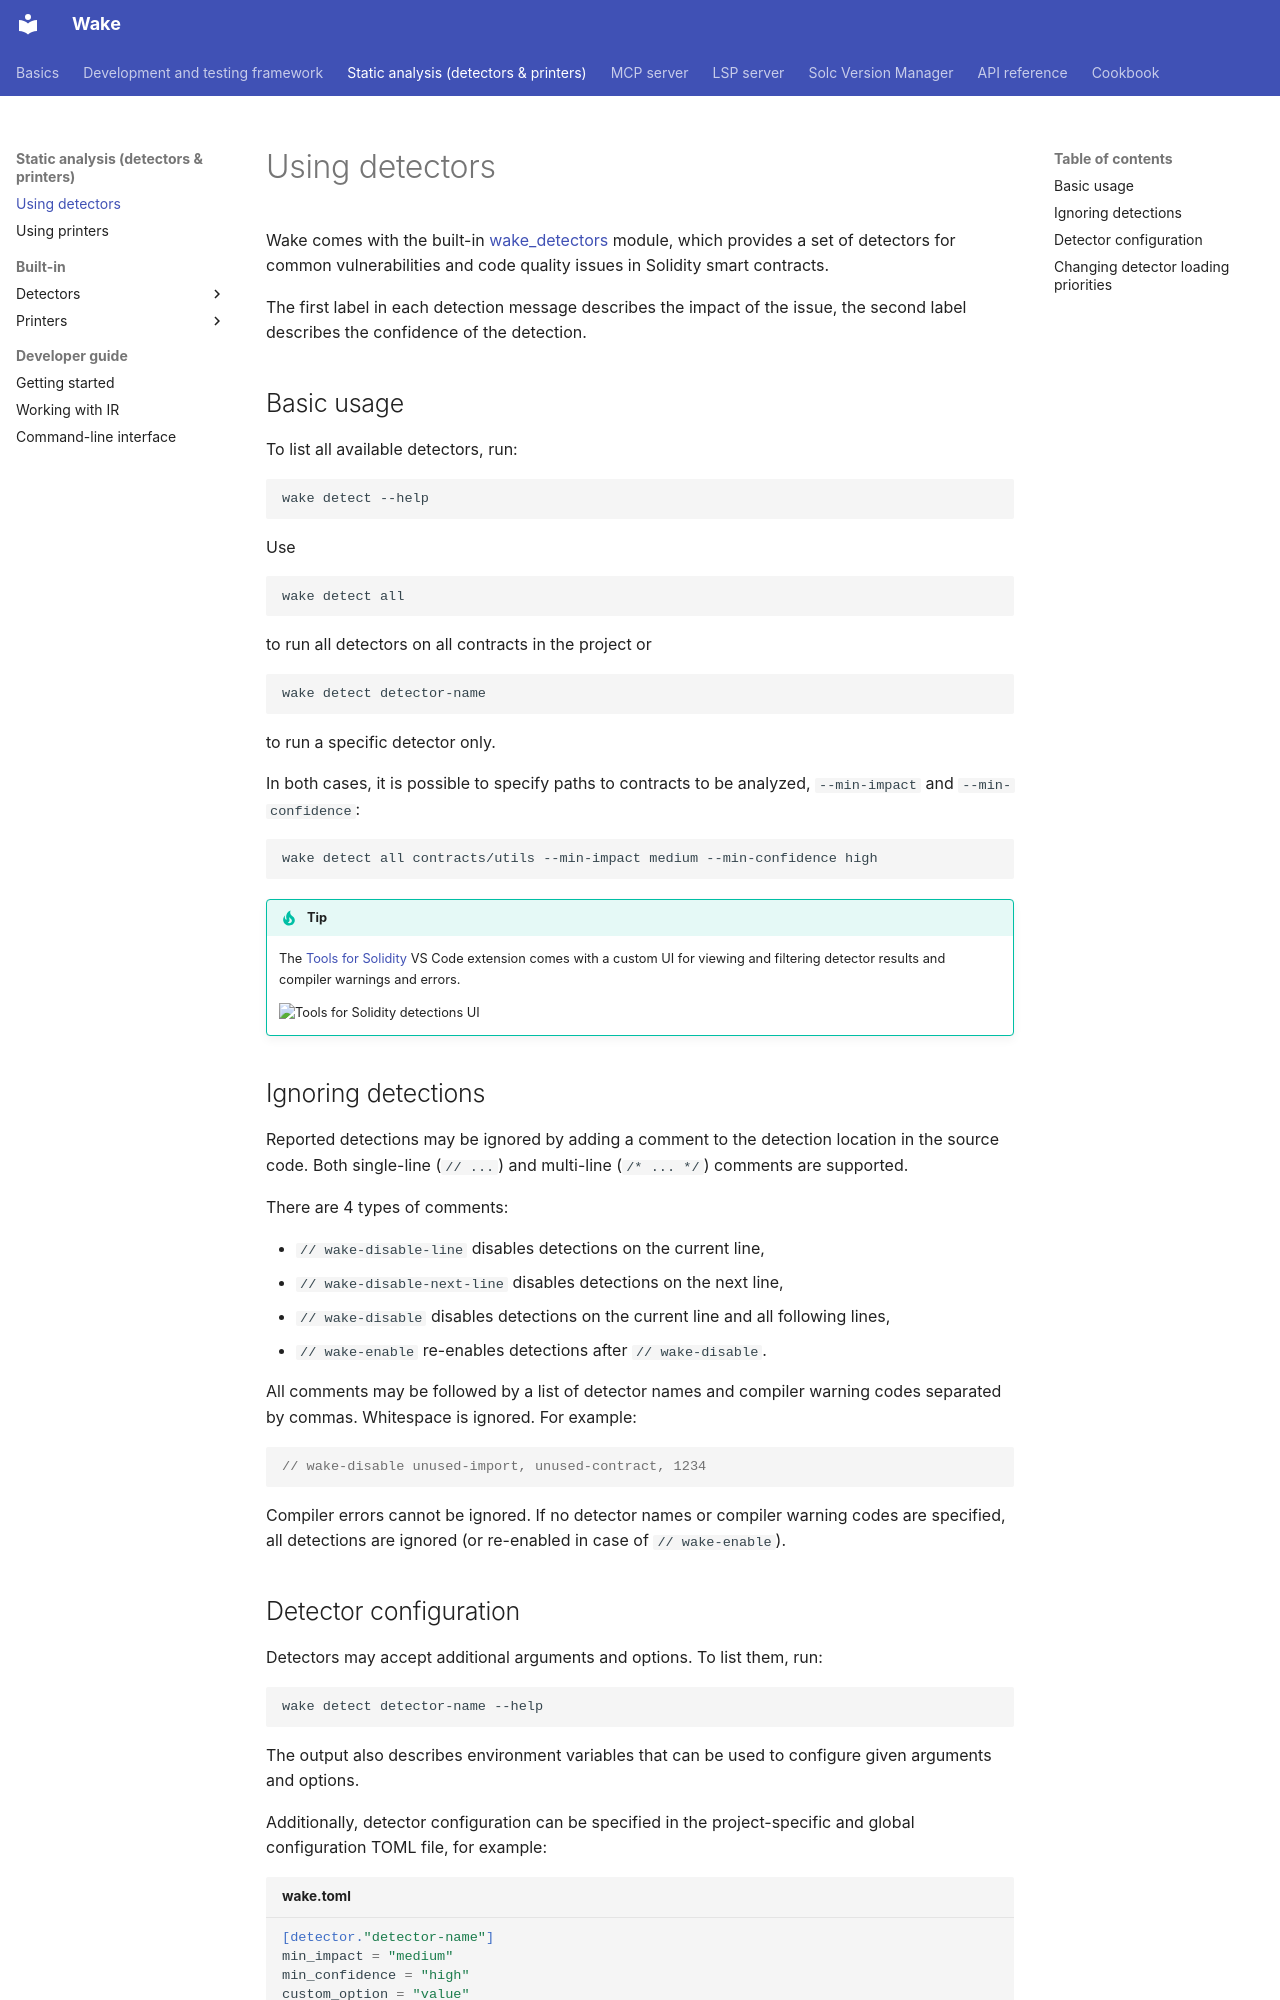

repository: ack3-ai/wake · page: static-analysis/using-detectors/index.html · generator: mkdocs

---
description: "Running built-in Wake detectors for vulnerabilities and code quality with wake detect, ignoring detections, detector configuration and loading priorities."
---

# Using detectors

Wake comes with the built-in [wake_detectors](https://github.com/ack3-ai/wake/tree/main/wake_detectors) module, which provides a set of detectors for common vulnerabilities and code quality issues in Solidity smart contracts.

<div id="detect-asciinema" style="z-index: 1; position: relative;"></div>
<script>
  window.onload = function(){
    AsciinemaPlayer.create('../detect.cast', document.getElementById('detect-asciinema'), { preload: true, autoPlay: true, rows: 28 });
}
</script>

The first label in each detection message describes the impact of the issue, the second label describes the confidence of the detection.

## Basic usage

To list all available detectors, run:

```bash
wake detect --help
```

Use

```bash
wake detect all
```

to run all detectors on all contracts in the project or

```bash
wake detect detector-name
```

to run a specific detector only.

In both cases, it is possible to specify paths to contracts to be analyzed, `--min-impact` and `--min-confidence`:

```bash
wake detect all contracts/utils --min-impact medium --min-confidence high
```

!!! tip
    The [Tools for Solidity](https://marketplace.visualstudio.com/items?itemName=AckeeBlockchain.tools-for-solidity) VS Code extension comes with a custom UI for viewing and filtering detector results and compiler warnings and errors.

    ![Tools for Solidity detections UI](../images/tfs-detections.png)

## Ignoring detections

Reported detections may be ignored by adding a comment to the detection location in the source code. Both single-line (`// ...`) and multi-line (`/* ... */`) comments are supported.

There are 4 types of comments:

- `// wake-disable-line` disables detections on the current line,
- `// wake-disable-next-line` disables detections on the next line,
- `// wake-disable` disables detections on the current line and all following lines,
- `// wake-enable` re-enables detections after `// wake-disable`.

All comments may be followed by a list of detector names and compiler warning codes separated by commas. Whitespace is ignored.
For example:

```solidity
// wake-disable unused-import, unused-contract, 1234
```

Compiler errors cannot be ignored. If no detector names or compiler warning codes are specified, all detections are ignored (or re-enabled in case of `// wake-enable`).
